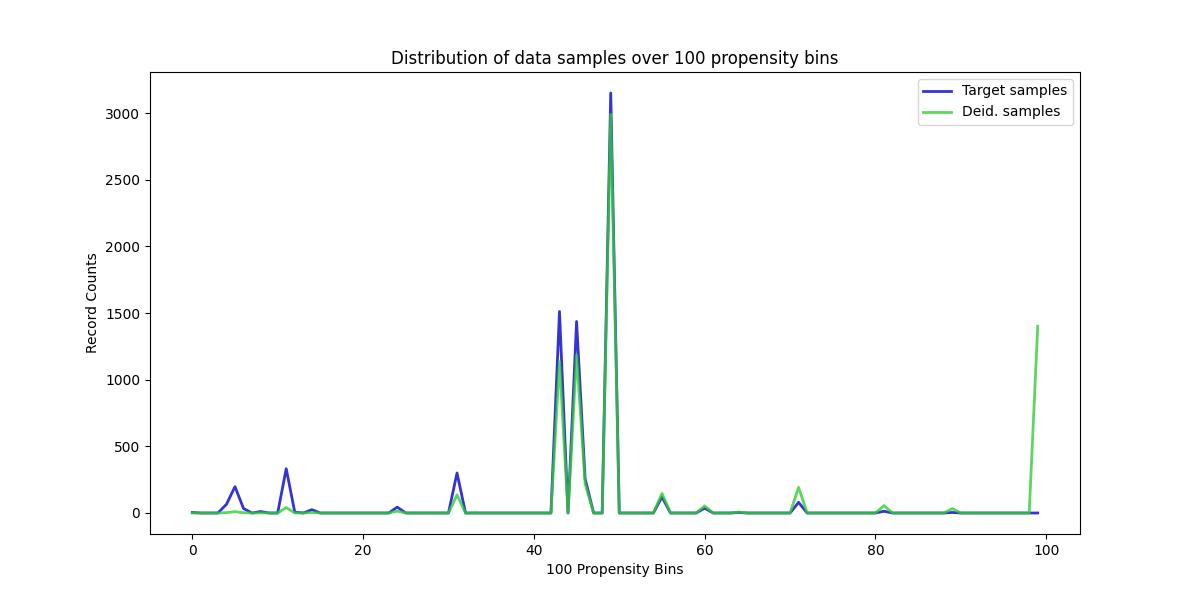

The file beside this chart, header and first rows:
, Target samples, Deid. samples
0, 4, 0
1, 0, 0
2, 0, 0
3, 0, 0
4, 65, 3
5, 198, 10
6, 34, 2
7, 0, 0
8, 11, 1
9, 0, 0
10, 0, 0
11, 332, 41
12, 7, 1
13, 0, 0
14, 25, 4
15, 0, 0
16, 0, 0
17, 0, 0
18, 0, 0
19, 0, 0
20, 0, 0
21, 0, 0
22, 0, 0
23, 0, 0
24, 44, 14
25, 0, 0
26, 0, 0
27, 0, 0
28, 0, 0
29, 0, 0
30, 0, 0
31, 300, 136
32, 0, 0
33, 0, 0
34, 0, 0
35, 0, 0
36, 0, 0
37, 0, 0
38, 0, 0
39, 0, 0
40, 0, 0
41, 0, 0
42, 0, 0
43, 1512, 1135
44, 0, 0
45, 1437, 1187
46, 257, 220
47, 0, 0
48, 0, 0
49, 3151, 2991
50, 0, 0
51, 0, 0
52, 0, 0
53, 0, 0
54, 0, 0
55, 120, 147
56, 0, 0
57, 0, 0
58, 0, 0
59, 0, 0
... 40 more rows
